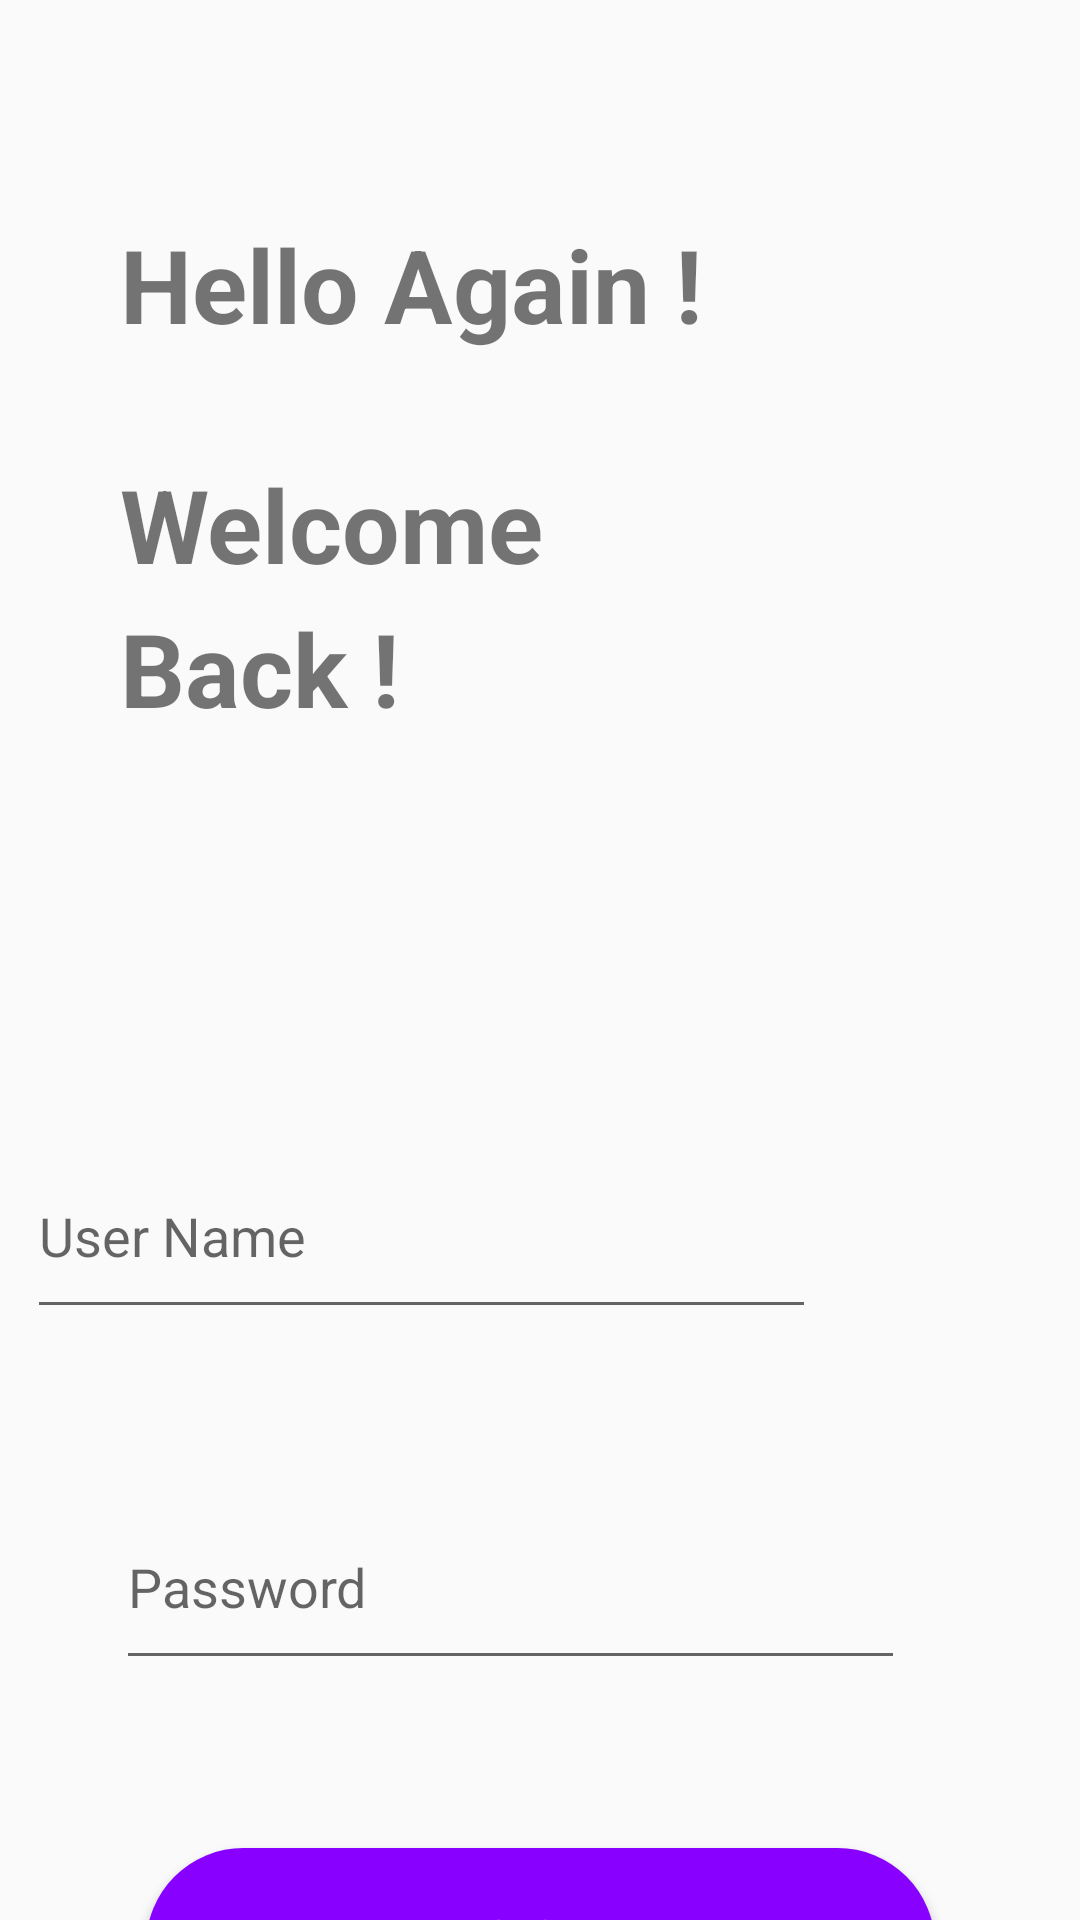

Reconstruct the res/layout file that produces this screen, plus the resources it refers to.
<!-- AndroidManifest.xml: application theme Theme.Test2 -->
<!-- res/layout/activity_login.xml -->
<?xml version="1.0" encoding="utf-8"?>
<androidx.constraintlayout.widget.ConstraintLayout xmlns:android="http://schemas.android.com/apk/res/android"
    xmlns:app="http://schemas.android.com/apk/res-auto"
    xmlns:tools="http://schemas.android.com/tools"
    android:layout_width="match_parent"
    android:layout_height="match_parent">


    <ImageView
        android:id="@+id/imageView3"
        android:layout_width="1497dp"
        android:layout_height="1923dp"
        app:layout_constraintBottom_toBottomOf="parent"
        app:layout_constraintEnd_toEndOf="parent"
        app:layout_constraintHorizontal_bias="0.363"
        app:layout_constraintStart_toStartOf="parent"
        app:layout_constraintTop_toTopOf="parent"
        app:layout_constraintVertical_bias="0.564"
        app:srcCompat="@drawable/thirdreg" />

    <TextView
        android:id="@+id/textView"
        android:layout_width="282dp"
        android:layout_height="82dp"
        android:layout_marginStart="40dp"
        android:layout_marginLeft="40dp"
        android:layout_marginTop="72dp"
        android:text="Hello Again !"
        android:textSize="34sp"
        android:textStyle="bold"
        app:layout_constraintStart_toStartOf="parent"
        app:layout_constraintTop_toTopOf="parent" />

    <TextView
        android:id="@+id/textView2"
        android:layout_width="282dp"
        android:layout_height="82dp"
        android:layout_marginStart="40dp"
        android:layout_marginLeft="40dp"
        android:layout_marginTop="152dp"
        android:text="Welcome"
        android:textSize="34sp"
        android:textStyle="bold"
        app:layout_constraintStart_toStartOf="parent"
        app:layout_constraintTop_toTopOf="parent" />

    <TextView
        android:id="@+id/textView3"
        android:layout_width="282dp"
        android:layout_height="82dp"
        android:layout_marginStart="40dp"
        android:layout_marginLeft="40dp"
        android:layout_marginTop="200dp"
        android:text="Back !"
        android:textSize="34sp"
        android:textStyle="bold"
        app:layout_constraintStart_toStartOf="parent"
        app:layout_constraintTop_toTopOf="parent" />

    <Button
        android:id="@+id/btn_reg"
        android:layout_width="263dp"
        android:layout_height="65dp"
        android:layout_marginTop="56dp"
        android:background="@drawable/custom_reg"
        android:fontFamily="monospace"
        android:text="@string/btn_log"
        android:textColor="#FFFFFF"
        android:textSize="24sp"
        android:textStyle="bold"
        app:layout_constraintEnd_toEndOf="parent"
        app:layout_constraintStart_toStartOf="parent"
        app:layout_constraintTop_toBottomOf="@+id/editTextTextPassword2"
        tools:ignore="TextContrastCheck" />

    <EditText
        android:id="@+id/editTextTextPersonName"
        android:layout_width="263dp"
        android:layout_height="65dp"
        android:layout_marginTop="96dp"
        android:layout_marginEnd="88dp"
        android:layout_marginRight="88dp"
        android:ems="10"
        android:hint="User Name"
        android:inputType="textPersonName"
        app:layout_constraintEnd_toEndOf="parent"
        app:layout_constraintTop_toBottomOf="@+id/textView3" />

    <EditText
        android:id="@+id/editTextTextPassword2"
        android:layout_width="263dp"
        android:layout_height="65dp"
        android:layout_marginTop="52dp"
        android:ems="10"
        android:hint="Password"
        android:inputType="textPassword"
        app:layout_constraintEnd_toEndOf="parent"
        app:layout_constraintHorizontal_bias="0.398"
        app:layout_constraintStart_toStartOf="parent"
        app:layout_constraintTop_toBottomOf="@+id/editTextTextPersonName" />

</androidx.constraintlayout.widget.ConstraintLayout>
<!-- resources referenced by this layout -->
<resources>
  <!-- drawable custom_reg (drawable) -->
  <?xml version="1.0" encoding="utf-8"?>
  <shape xmlns:android="http://schemas.android.com/apk/res/android" android:shape="rectangle">
  
      <solid android:color="#8800FF"/>
      <corners android:radius="60dp"/>
  
  </shape>
  <string name="btn_log">Login</string>
  <style name="Theme.Test2" parent="Theme.AppCompat.DayNight.NoActionBar">
          
          <item name="colorPrimary">@color/purple_500</item>
          <item name="colorPrimaryVariant">@color/purple_700</item>
          <item name="colorOnPrimary">@color/white</item>
          
          <item name="colorSecondary">@color/teal_200</item>
          <item name="colorSecondaryVariant">@color/teal_700</item>
          <item name="colorOnSecondary">@color/black</item>
          
          <item name="android:statusBarColor" tools:targetApi="l">?attr/colorPrimaryVariant</item>
          
      </style>
  <!-- not gathered from this repository: default colours our renderer supplied (Android Studio template values) -->
  <color name="purple_500">#FF6200EE</color>
  <color name="purple_700">#FF3700B3</color>
  <color name="teal_200">#FF03DAC5</color>
  <color name="teal_700">#FF018786</color>
  <color name="black">#FF000000</color>
  <color name="white">#FFFFFFFF</color>
</resources>
